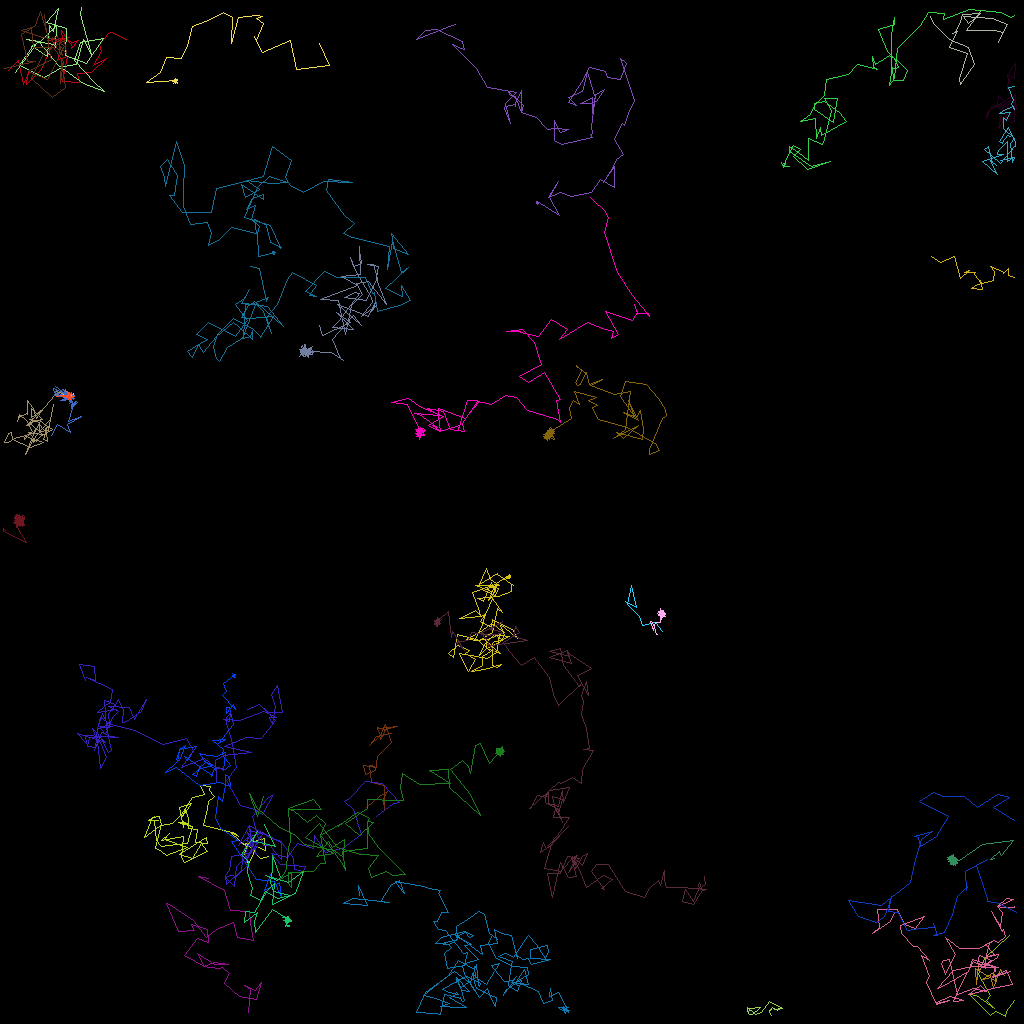

Data behind this chart, as committed beside it:
traj_idx, frame, x, y, z
6, 0, 78.09, 75.16, 0.0
6, 1, 79.56, 75.82, 0.0
6, 2, 78.88, 73.14, 0.0
6, 3, 78.41, 75.51, 0.0
6, 4, 79.87, 76.97, 0.0
6, 5, 80.2, 78.17, 0.0
6, 7, 81.86, 77.74, 0.0
6, 8, 82.75, 78.9, 0.0
301, 19, 83.6, 77.03, 0.0
18, 0, 48.85, 91.63, 0.0
18, 1, 46.98, 91.96, 0.0
18, 2, 46.13, 93.14, 0.0
18, 3, 47.53, 91.84, 0.0
18, 4, 47.17, 91.01, 0.0
18, 5, 49.67, 90.71, 0.0
18, 6, 47.98, 91.09, 0.0
18, 7, 47.17, 90.89, 0.0
18, 8, 48.18, 91.3, 0.0
18, 9, 47.48, 92.42, 0.0
18, 10, 47.77, 91.15, 0.0
18, 11, 48.1, 90.56, 0.0
18, 12, 48.84, 92.79, 0.0
18, 13, 47.09, 94.5, 0.0
18, 14, 46.91, 96.31, 0.0
18, 15, 45.57, 96.71, 0.0
18, 16, 45.4, 95.64, 0.0
18, 17, 47.04, 95.92, 0.0
18, 18, 46.37, 95.66, 0.0
18, 19, 46.1, 95.67, 0.0
18, 20, 46.37, 97.76, 0.0
18, 21, 48.01, 98.17, 0.0
18, 22, 48.02, 101.1, 0.0
18, 23, 47.86, 99.86, 0.0
18, 24, 48.35, 98.89, 0.0
18, 25, 47.43, 99.49, 0.0
18, 26, 45.8, 100.9, 0.0
3, 0, 15.76, 4.903, 0.0
3, 1, 13.92, 3.941, 0.0
3, 2, 13.46, 4.113, 0.0
3, 3, 12.38, 5.467, 0.0
3, 4, 12.61, 6.38, 0.0
3, 5, 11.58, 8.067, 0.0
3, 6, 13.23, 7.281, 0.0
3, 7, 11.4, 9.033, 0.0
3, 8, 9.618, 9.066, 0.0
3, 9, 9.831, 10.26, 0.0
3, 10, 7.81, 10.18, 0.0
3, 11, 8.352, 7.06, 0.0
3, 12, 7.218, 7.437, 0.0
3, 13, 7.562, 4.709, 0.0
3, 14, 8.948, 5.191, 0.0
3, 15, 9.76, 4.977, 0.0
3, 16, 8.829, 5.945, 0.0
3, 17, 9.049, 5.796, 0.0
3, 18, 7.679, 3.693, 0.0
3, 19, 7.788, 4.762, 0.0
3, 20, 5.862, 5, 0.0
3, 21, 8.573, 4.687, 0.0
3, 22, 6.575, 5.304, 0.0
3, 23, 5.175, 8.582, 0.0
... 3,830 more rows
